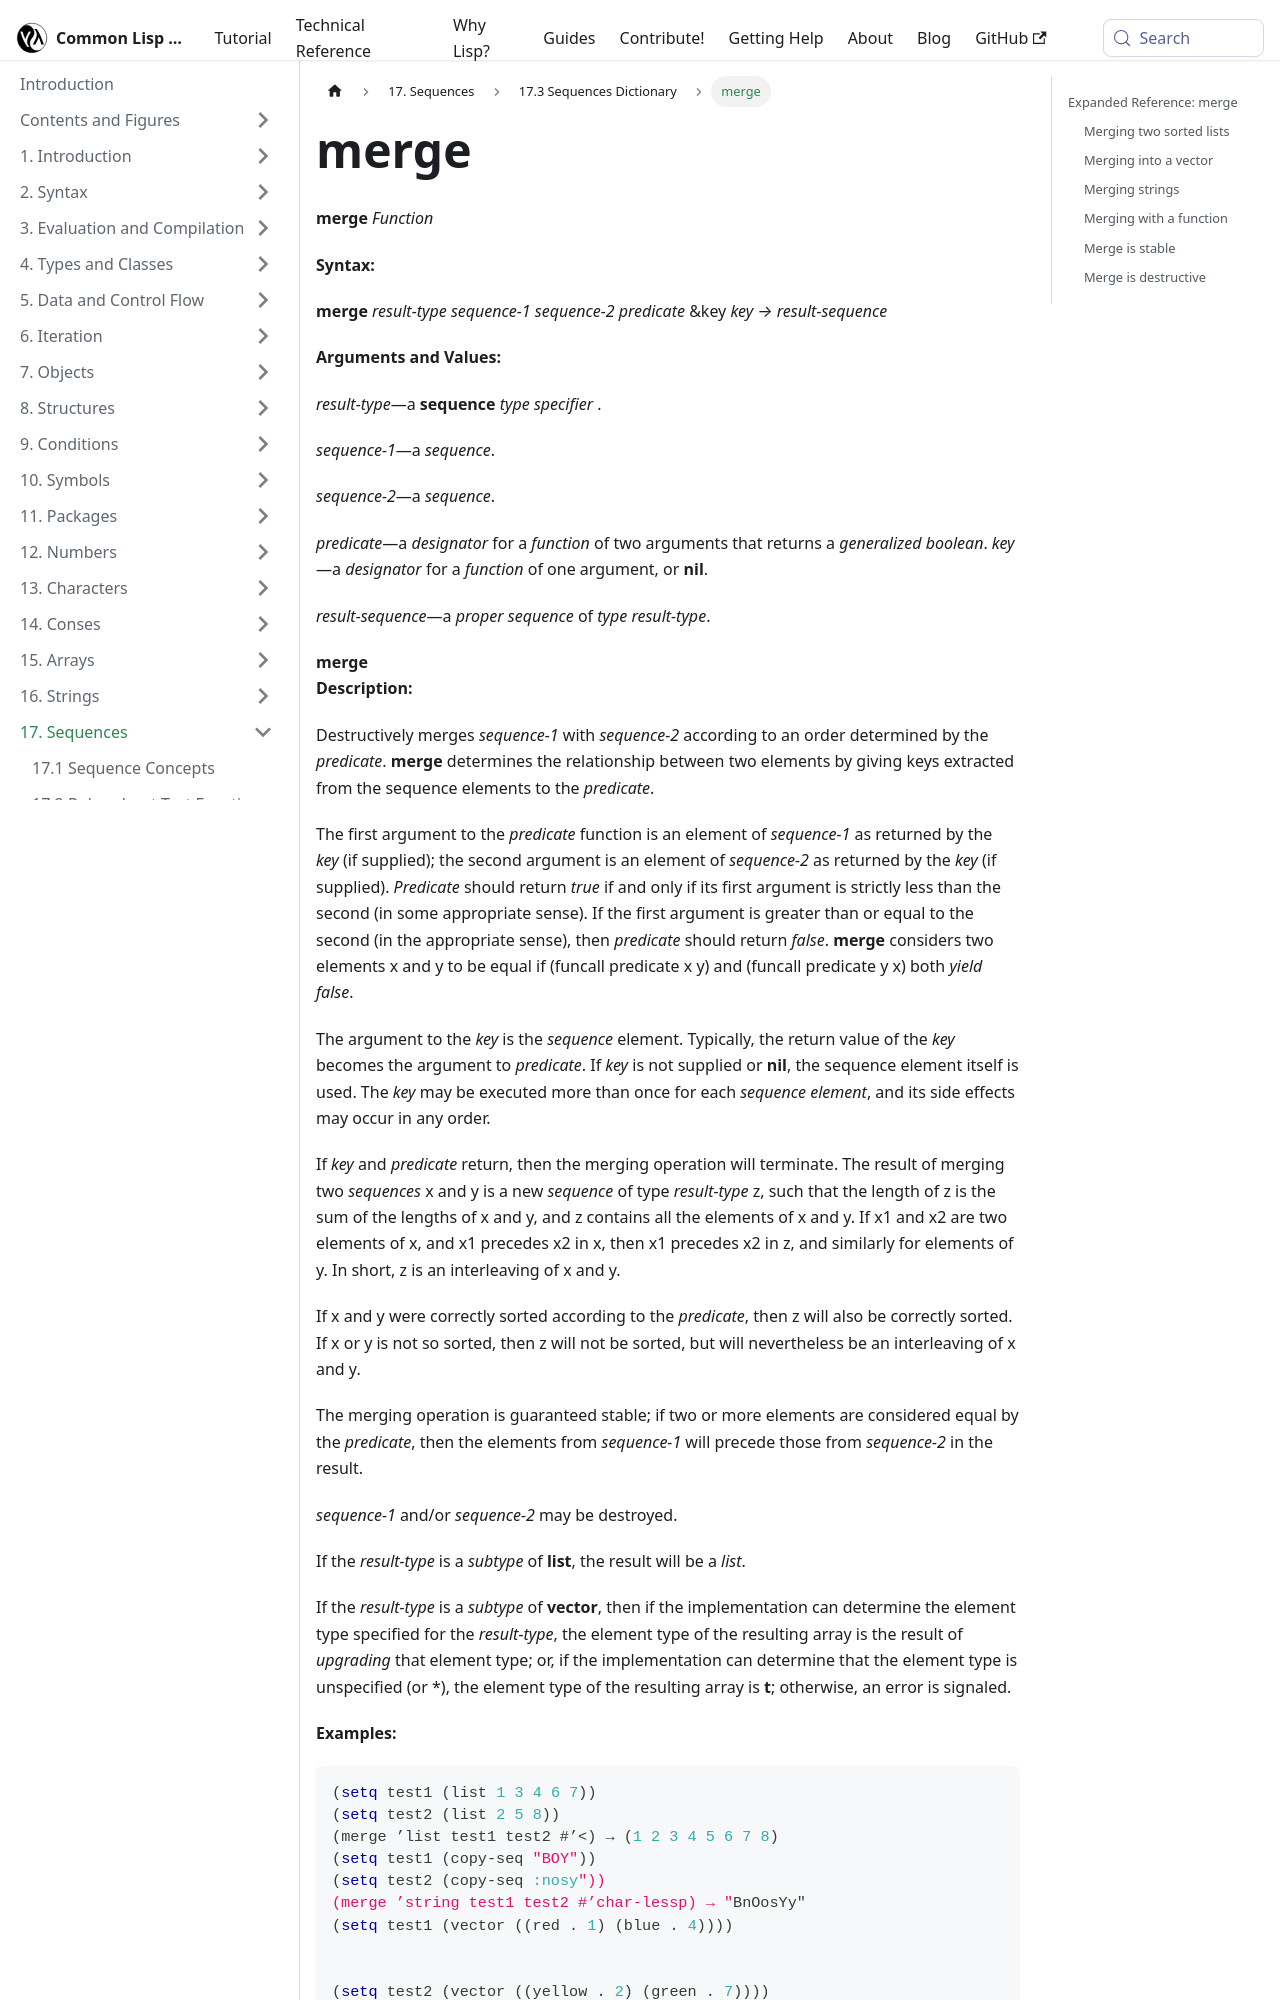

repository: lisp-docs/cl-language-reference · page: chap-17/bh-d-dictionary/merge_function.html · generator: docusaurus

---
title: "merge"
---

# merge

import MergeFunction from './_merge_function.md';

<MergeFunction />

## Expanded Reference: merge

### Merging two sorted lists

`merge` combines two sequences into a new sequence of the specified result type, interleaving elements according to a predicate. The input sequences should already be sorted for the result to be sorted.

```lisp
(merge 'list '(1 3 5 7) '(2 4 6 8) #'<)
=> (1 2 3 4 5 6 7 8)
```

### Merging into a vector

```lisp
(merge 'vector '(1 3 5) #(2 4 6) #'<)
=> #(1 2 3 4 5 6)
```

### Merging strings

```lisp
(merge 'string "ace" "bdf" #'char<)
=> "abcdef"
```
